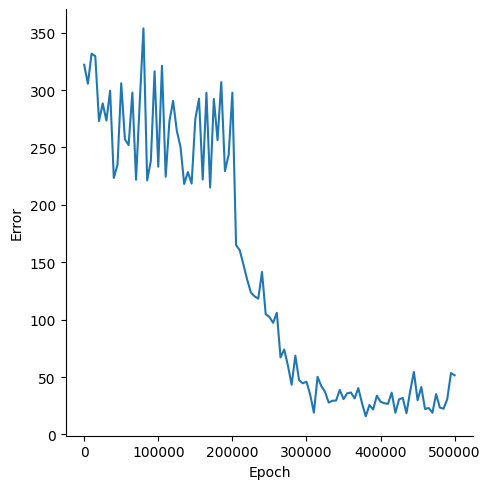

The file beside this chart, header and first rows:
, Epoch, Error
0, 0, 322.1
1, 5000, 305.6
2, 10000, 331.8
3, 15000, 329.5
4, 20000, 273
5, 25000, 288.5
6, 30000, 273.5
7, 35000, 299.5
8, 40000, 223.5
9, 45000, 235.2
10, 50000, 305.9
11, 55000, 257.2
12, 60000, 252.1
13, 65000, 297.8
14, 70000, 221.9
15, 75000, 289.6
16, 80000, 353.8
17, 85000, 221.3
18, 90000, 238.6
19, 95000, 316.4
20, 100000, 233.2
21, 105000, 321.2
22, 110000, 224.5
23, 115000, 272.7
24, 120000, 290.6
25, 125000, 264.6
26, 130000, 250.5
27, 135000, 218.2
28, 140000, 228.6
29, 145000, 218.5
30, 150000, 274.9
31, 155000, 292.6
32, 160000, 222.1
33, 165000, 297.6
34, 170000, 215.1
35, 175000, 292.2
36, 180000, 256.4
37, 185000, 306.9
38, 190000, 229.4
39, 195000, 243.8
40, 200000, 297.7
41, 205000, 164.9
42, 210000, 160.4
43, 215000, 147.8
44, 220000, 134.8
45, 225000, 123.7
46, 230000, 120.3
47, 235000, 118.3
48, 240000, 141.6
49, 245000, 104.7
50, 250000, 102.4
51, 255000, 97.19
52, 260000, 106
53, 265000, 67.11
54, 270000, 73.97
55, 275000, 59.91
56, 280000, 43.25
57, 285000, 68.61
58, 290000, 47.29
59, 295000, 44.52
... 41 more rows
